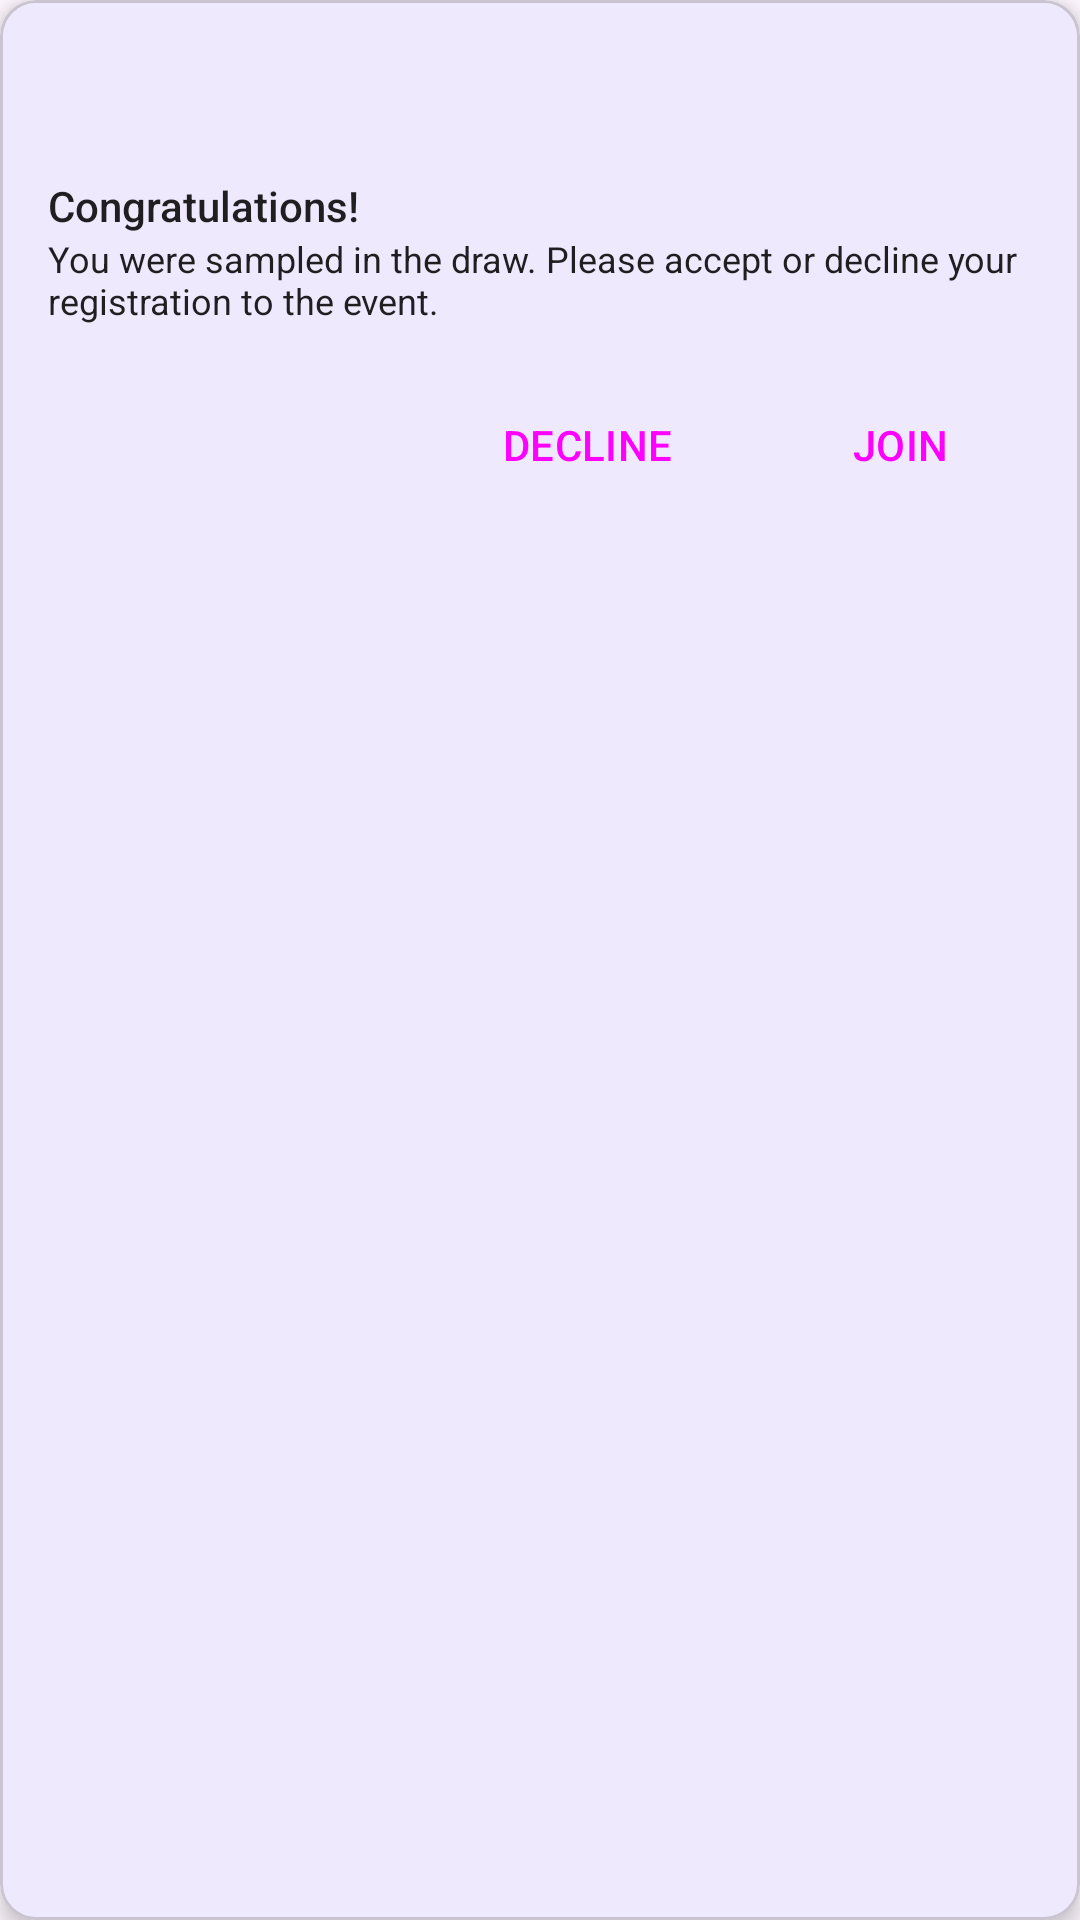

Reconstruct the res/layout file that produces this screen, plus the resources it refers to.
<!-- AndroidManifest.xml: application theme Theme.CmpuzzEvents -->
<!-- res/layout/invited_notification.xml -->
<?xml version="1.0" encoding="utf-8"?>
<com.google.android.material.card.MaterialCardView xmlns:android="http://schemas.android.com/apk/res/android"
    xmlns:app="http://schemas.android.com/apk/res-auto"
    android:layout_width="match_parent"
    android:layout_height="wrap_content"
    xmlns:tools="http://schemas.android.com/tools"
    android:layout_marginStart="16dp"
    android:layout_marginEnd="16dp"
    android:layout_marginTop="8dp"
    android:layout_marginBottom="8dp"
    app:cardElevation="4dp">

    <LinearLayout
        android:layout_width="match_parent"
        android:layout_height="wrap_content"
        android:orientation="vertical"
        android:padding="16dp">

        <TextView
            android:id="@+id/invited_notification_event_name"
            android:layout_width="match_parent"
            android:layout_height="wrap_content"
            tools:text="Event Name"
            android:textAppearance="?attr/textAppearanceHeadline6"
            android:layout_marginBottom="16dp"/>

        <TextView
            android:layout_width="match_parent"
            android:layout_height="wrap_content"
            android:text="@string/congratulations"
            android:textAppearance="@style/TextAppearance.Compat.Notification.Title"
            />

        <TextView
            android:layout_width="match_parent"
            android:layout_height="wrap_content"
            android:text="@string/invited_notification"
            android:textAppearance="@style/TextAppearance.Compat.Notification.Info"
            android:layout_marginBottom="16dp"/>


        <LinearLayout
            android:layout_width="match_parent"
            android:layout_height="wrap_content"
            android:gravity="end"
            android:orientation="horizontal">

            <Button
                android:id="@+id/btn_decline"
                android:layout_width="wrap_content"
                android:layout_height="wrap_content"
                android:text="@string/decline"
                style="?attr/materialButtonOutlinedStyle"
                android:layout_marginEnd="8dp"/>

            <Button
                android:id="@+id/btn_join"
                android:layout_width="wrap_content"
                android:layout_height="wrap_content"
                android:text="@string/join"
                style="?attr/materialButtonStyle"/>
        </LinearLayout>

    </LinearLayout>

</com.google.android.material.card.MaterialCardView>
<!-- resources referenced by this layout -->
<resources>
  <string name="congratulations">Congratulations!</string>
  <string name="decline">DECLINE</string>
  <string name="invited_notification">You were sampled in the draw. Please accept or decline your registration to the event.</string>
  <string name="join">JOIN</string>
  <style name="Theme.CmpuzzEvents" parent="Theme.Material3.DayNight.NoActionBar">
          <item name="colorPrimary">@color/primary</item>
          <item name="colorPrimaryVariant">@color/primary_dark</item>
          <item name="colorOnPrimary">@color/white</item>
          
          <item name="colorSecondary">@color/accent</item>
          <item name="colorOnSecondary">@color/white</item>
          
          <item name="android:statusBarColor">@color/primary</item>
          <item name="android:windowLightStatusBar" tools:targetApi="m">false</item>
      </style>
  <color name="primary">#6366F1</color>
  <color name="primary_dark">#4F46E5</color>
  <color name="white">#FFFFFFFF</color>
  <color name="accent">#EC4899</color>
</resources>
